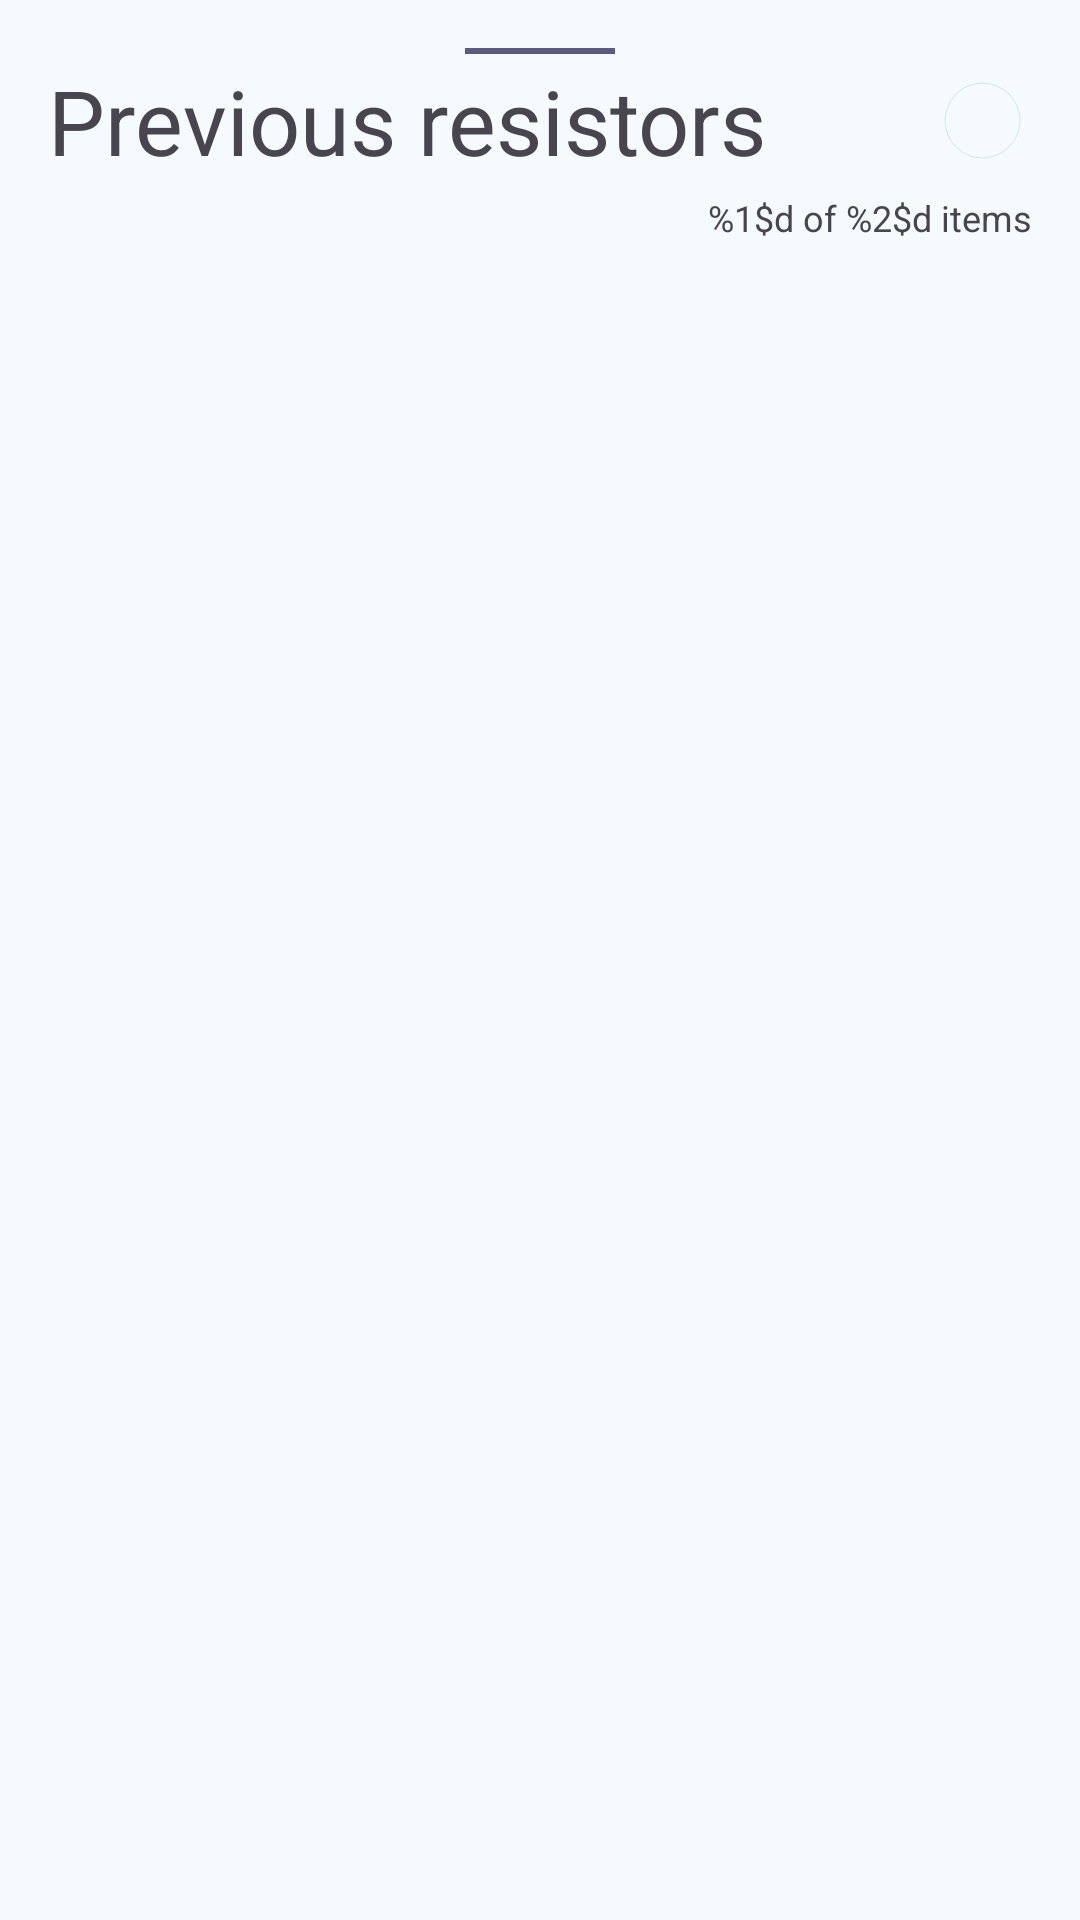

Layout XML and referenced resources for this Android screen:
<!-- AndroidManifest.xml: application theme Theme.Resistorcolorcode -->
<!-- res/layout/layout_bottom_sheet_history.xml -->
<?xml version="1.0" encoding="utf-8"?>
<LinearLayout xmlns:android="http://schemas.android.com/apk/res/android"
    xmlns:app="http://schemas.android.com/apk/res-auto"
    android:id="@+id/LinearLayoutDialog"
    android:layout_width="match_parent"
    android:layout_height="match_parent"
    android:gravity="center_horizontal"
    android:orientation="vertical"
    android:padding="16dp">

    <LinearLayout
        android:layout_width="match_parent"
        android:layout_height="wrap_content"
        android:gravity="center"
        android:orientation="vertical">

        <View
            android:id="@+id/viewContainer"
            android:layout_width="50dp"
            android:layout_height="2dp"
            android:background="@color/md_theme_tertiary"
            app:layout_constraintBottom_toBottomOf="parent"
            app:layout_constraintEnd_toEndOf="parent"
            app:layout_constraintHorizontal_bias="0.0"
            app:layout_constraintStart_toStartOf="parent"
            app:layout_constraintTop_toTopOf="parent"
            app:layout_constraintVertical_bias="0.082" />
    </LinearLayout>

    <LinearLayout
        android:layout_width="match_parent"
        android:layout_height="wrap_content"
        android:gravity="center"
        android:orientation="horizontal">

        <TextView
            android:id="@+id/TextViewHelpTitle"
            android:layout_weight="4"
            android:layout_height="wrap_content"
            android:layout_marginTop="2dp"
            android:layout_marginBottom="2dp"
            android:textSize="30sp"
            android:text="@string/resistor_history"
            android:layout_width="0dp"/>

        <com.google.android.material.progressindicator.CircularProgressIndicator
            android:id="@+id/CircularProgressIndicator"
            android:layout_width="wrap_content"
            app:indicatorSize="25dp"
            app:trackThickness="4dp"
            app:showAnimationBehavior="inward"
            app:hideAnimationBehavior="outward"
            android:layout_height="wrap_content">

        </com.google.android.material.progressindicator.CircularProgressIndicator>

    </LinearLayout>

    <TextView
        android:id="@+id/TextViewItemsCount"
        android:layout_width="match_parent"
        android:layout_height="wrap_content"
        android:gravity="end|center_horizontal"
        android:layout_marginTop="2dp"
        android:layout_marginBottom="2dp"
        android:textSize="12sp"
        android:text="@string/resistor_history_size"/>

    <ListView
        android:id="@+id/ListViewPreviousValues"
        android:layout_width="match_parent"
        android:layout_height="match_parent"
        android:nestedScrollingEnabled="true">
    </ListView>

</LinearLayout>
<!-- resources referenced by this layout -->
<resources>
  <color name="md_theme_tertiary">#5A5B7E</color>
  <string name="resistor_history">Previous resistors</string>
  <string name="resistor_history_size">%1$d of %2$d items</string>
  <style name="Theme.Resistorcolorcode" parent="Base.Theme.Resistorcolorcode">
          
          <item name="android:navigationBarColor">@android:color/transparent</item>
          <item name="android:statusBarColor">@android:color/transparent</item>
          <item name="android:windowLightStatusBar">?attr/isLightTheme</item>
      </style>
  <color name="md_theme_primary">#08677F</color>
  <color name="md_theme_onPrimary">#FFFFFF</color>
  <color name="md_theme_primaryContainer">#B8EAFF</color>
  <color name="md_theme_onPrimaryContainer">#001F28</color>
  <color name="md_theme_secondary">#4C626B</color>
  <color name="md_theme_onSecondary">#FFFFFF</color>
  <color name="md_theme_secondaryContainer">#CFE6F1</color>
  <color name="md_theme_onSecondaryContainer">#071E26</color>
  <color name="md_theme_onTertiary">#FFFFFF</color>
  <color name="md_theme_tertiaryContainer">#E1E0FF</color>
  <color name="md_theme_onTertiaryContainer">#171837</color>
  <color name="md_theme_error">#BA1A1A</color>
  <color name="md_theme_onError">#FFFFFF</color>
  <color name="md_theme_errorContainer">#FFDAD6</color>
  <color name="md_theme_onErrorContainer">#410002</color>
  <color name="md_theme_background">#F5FAFD</color>
  <color name="md_theme_onBackground">#171C1F</color>
  <color name="md_theme_surface">#F5FAFD</color>
  <color name="md_theme_onSurface">#171C1F</color>
  <color name="md_theme_surfaceVariant">#DBE4E8</color>
  <color name="md_theme_onSurfaceVariant">#40484C</color>
  <color name="md_theme_outline">#70787C</color>
  <color name="md_theme_outlineVariant">#BFC8CC</color>
  <color name="md_theme_inverseSurface">#2C3134</color>
  <color name="md_theme_inverseOnSurface">#EDF1F4</color>
  <color name="md_theme_inversePrimary">#88D1EC</color>
  <color name="md_theme_primaryFixed">#B8EAFF</color>
  <color name="md_theme_onPrimaryFixed">#001F28</color>
  <color name="md_theme_primaryFixedDim">#88D1EC</color>
  <color name="md_theme_onPrimaryFixedVariant">#004D61</color>
  <color name="md_theme_secondaryFixed">#CFE6F1</color>
  <color name="md_theme_onSecondaryFixed">#071E26</color>
  <color name="md_theme_secondaryFixedDim">#B3CAD4</color>
  <color name="md_theme_onSecondaryFixedVariant">#344A52</color>
  <color name="md_theme_tertiaryFixed">#E1E0FF</color>
  <color name="md_theme_onTertiaryFixed">#171837</color>
  <color name="md_theme_tertiaryFixedDim">#C3C3EB</color>
  <color name="md_theme_onTertiaryFixedVariant">#434465</color>
  <color name="md_theme_surfaceDim">#D6DBDE</color>
  <color name="md_theme_surfaceBright">#F5FAFD</color>
  <color name="md_theme_surfaceContainerLowest">#FFFFFF</color>
  <color name="md_theme_surfaceContainerLow">#F0F4F7</color>
  <color name="md_theme_surfaceContainer">#EAEFF2</color>
  <color name="md_theme_surfaceContainerHigh">#E4E9EC</color>
  <color name="md_theme_surfaceContainerHighest">#DEE3E6</color>
</resources>
